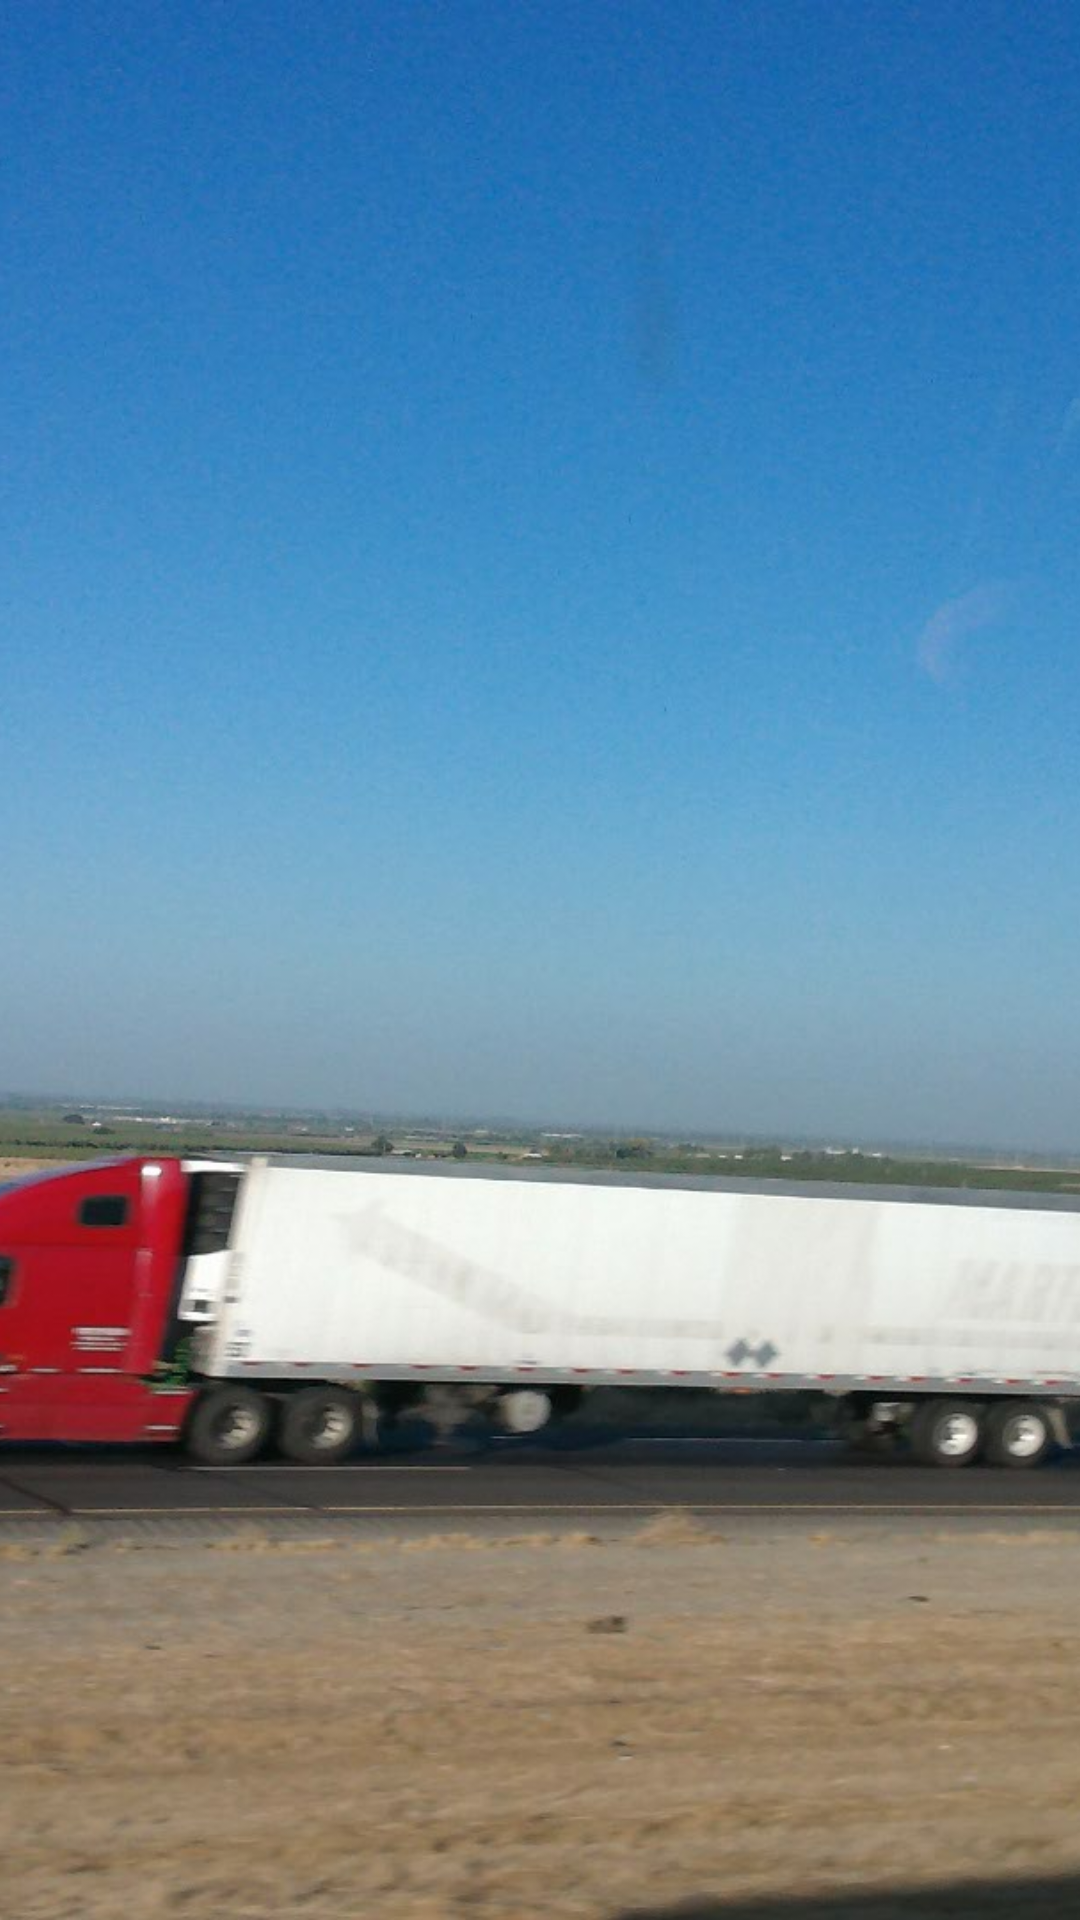

This screen was rendered from an Android layout file. Write that file and the resources it references.
<!-- AndroidManifest.xml: application theme Theme.Joanchat -->
<!-- res/layout/nav_header.xml -->
<?xml version="1.0" encoding="utf-8"?>
<FrameLayout
    xmlns:android="http://schemas.android.com/apk/res/android"
    android:layout_width="match_parent"
    android:layout_height="150dp">

    <ImageView
        android:layout_width="wrap_content"
        android:layout_height="wrap_content"
        android:scaleType="centerCrop"
        android:src="@drawable/addis"
        />

</FrameLayout>
<!-- resources referenced by this layout -->
<resources>
  <!-- drawable addis: jpg bitmap (drawable, 188099 bytes) -->
  <style name="Theme.Joanchat" parent="Theme.MaterialComponents.DayNight.NoActionBar">
          
          <item name="colorPrimary">@color/blue_500</item>
          <item name="colorPrimaryVariant">@color/blue_700</item>
          <item name="colorOnPrimary">@color/white</item>
          
          <item name="colorSecondary">@color/teal_200</item>
          <item name="colorSecondaryVariant">@color/teal_700</item>
          <item name="colorOnSecondary">@color/black</item>
          
          <item name="android:statusBarColor" tools:targetApi="l">?attr/colorPrimaryVariant</item>
          
      </style>
  <!-- not gathered from this repository: default colours our renderer supplied (Android Studio template values) -->
  <color name="teal_200">#FF03DAC5</color>
  <color name="teal_700">#FF018786</color>
  <color name="black">#FF000000</color>
  <color name="white">#FFFFFFFF</color>
</resources>
